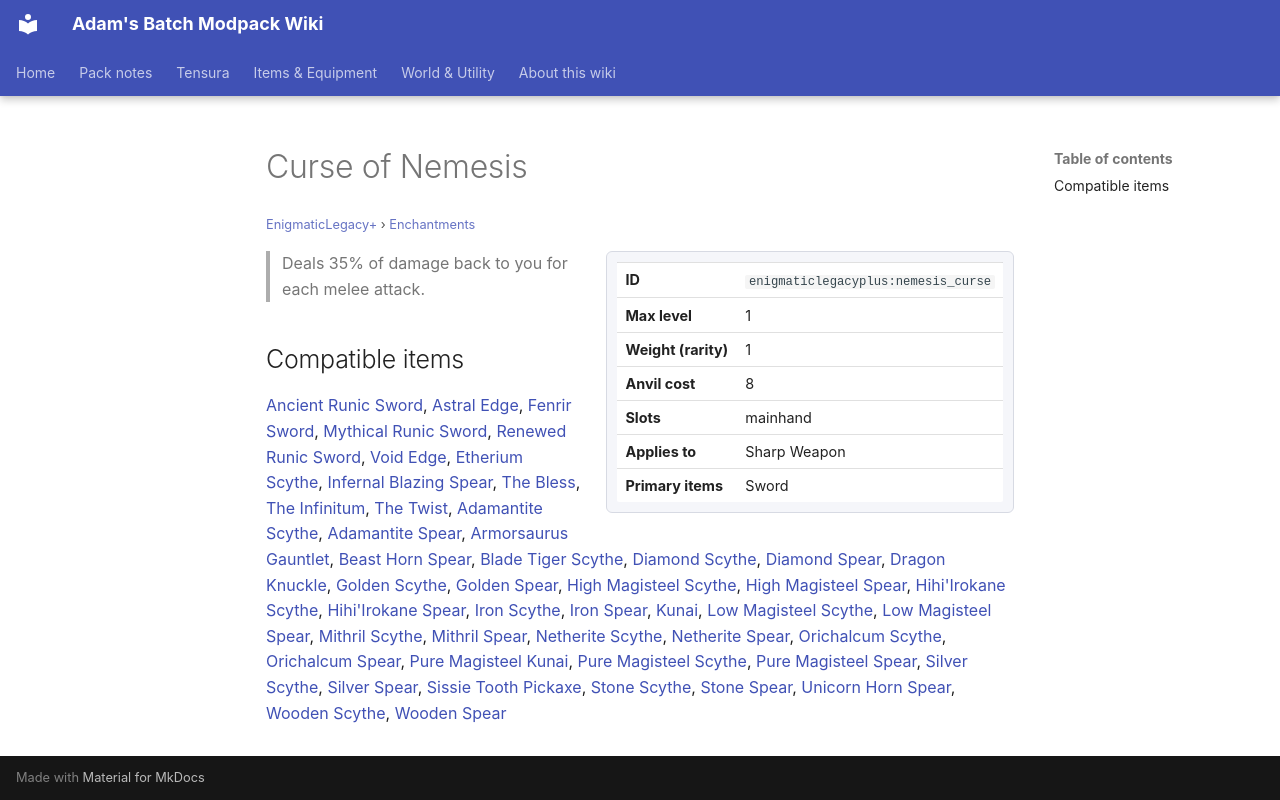

repository: Proteus-Nell/Adams-Batch-MC-Modpack-Wiki · page: enigmatic-legacy-plus/enchantments/nemesis-curse/index.html · generator: mkdocs

# Curse of Nemesis

<small>[EnigmaticLegacy+](../index.md) &rsaquo; [Enchantments](index.md)</small>

<div class="infobox" markdown>

| | |
|---|---|
| **ID** | `enigmaticlegacyplus:nemesis_curse` |
| **Max level** | 1 |
| **Weight (rarity)** | 1 |
| **Anvil cost** | 8 |
| **Slots** | mainhand |
| **Applies to** | Sharp Weapon |
| **Primary items** | Sword |

</div>

> Deals 35% of damage back to you for each melee attack.

## Compatible items

[Ancient Runic Sword](../../elite-tensura/items/weapons/ancient-runic-sword.md), [Astral Edge](../../elite-tensura/items/weapons/astral-edge.md), [Fenrir Sword](../../elite-tensura/items/weapons/fenrir-sword.md), [Mythical Runic Sword](../../elite-tensura/items/weapons/mythical-runic-sword.md), [Renewed Runic Sword](../../elite-tensura/items/weapons/renewed-runic-sword.md), [Void Edge](../../elite-tensura/items/weapons/void-edge.md), [Etherium Scythe](../items/etherium/etherium-scythe.md), [Infernal Blazing Spear](../items/tools/infernal-spear.md), [The Bless](../items/books/the-bless.md), [The Infinitum](../items/books/the-infinitum.md), [The Twist](../items/books/the-twist.md), [Adamantite Scythe](../../tensura-reincarnated/items/weapons/adamantite-scythe.md), [Adamantite Spear](../../tensura-reincarnated/items/weapons/adamantite-spear.md), [Armorsaurus Gauntlet](../../tensura-reincarnated/items/weapons/armorsaurus-gauntlet.md), [Beast Horn Spear](../../tensura-reincarnated/items/weapons/beast-horn-spear.md), [Blade Tiger Scythe](../../tensura-reincarnated/items/weapons/blade-tiger-scythe.md), [Diamond Scythe](../../tensura-reincarnated/items/weapons/diamond-scythe.md), [Diamond Spear](../../tensura-reincarnated/items/weapons/diamond-spear.md), [Dragon Knuckle](../../tensura-reincarnated/items/miscellaneous/dragon-knuckle.md), [Golden Scythe](../../tensura-reincarnated/items/weapons/golden-scythe.md), [Golden Spear](../../tensura-reincarnated/items/weapons/golden-spear.md), [High Magisteel Scythe](../../tensura-reincarnated/items/weapons/high-magisteel-scythe.md), [High Magisteel Spear](../../tensura-reincarnated/items/weapons/high-magisteel-spear.md), [Hihi'Irokane Scythe](../../tensura-reincarnated/items/weapons/hihiirokane-scythe.md), [Hihi'Irokane Spear](../../tensura-reincarnated/items/weapons/hihiirokane-spear.md), [Iron Scythe](../../tensura-reincarnated/items/weapons/iron-scythe.md), [Iron Spear](../../tensura-reincarnated/items/weapons/iron-spear.md), [Kunai](../../tensura-reincarnated/items/weapons/kunai.md), [Low Magisteel Scythe](../../tensura-reincarnated/items/weapons/low-magisteel-scythe.md), [Low Magisteel Spear](../../tensura-reincarnated/items/weapons/low-magisteel-spear.md), [Mithril Scythe](../../tensura-reincarnated/items/weapons/mithril-scythe.md), [Mithril Spear](../../tensura-reincarnated/items/weapons/mithril-spear.md), [Netherite Scythe](../../tensura-reincarnated/items/weapons/netherite-scythe.md), [Netherite Spear](../../tensura-reincarnated/items/weapons/netherite-spear.md), [Orichalcum Scythe](../../tensura-reincarnated/items/weapons/orichalcum-scythe.md), [Orichalcum Spear](../../tensura-reincarnated/items/weapons/orichalcum-spear.md), [Pure Magisteel Kunai](../../tensura-reincarnated/items/weapons/pure-magisteel-kunai.md), [Pure Magisteel Scythe](../../tensura-reincarnated/items/weapons/pure-magisteel-scythe.md), [Pure Magisteel Spear](../../tensura-reincarnated/items/weapons/pure-magisteel-spear.md), [Silver Scythe](../../tensura-reincarnated/items/weapons/silver-scythe.md), [Silver Spear](../../tensura-reincarnated/items/weapons/silver-spear.md), [Sissie Tooth Pickaxe](../../tensura-reincarnated/items/tools/sissie-tooth-pickaxe.md), [Stone Scythe](../../tensura-reincarnated/items/weapons/stone-scythe.md), [Stone Spear](../../tensura-reincarnated/items/weapons/stone-spear.md), [Unicorn Horn Spear](../../tensura-reincarnated/items/weapons/unicorn-horn-spear.md), [Wooden Scythe](../../tensura-reincarnated/items/weapons/wooden-scythe.md), [Wooden Spear](../../tensura-reincarnated/items/weapons/wooden-spear.md)
